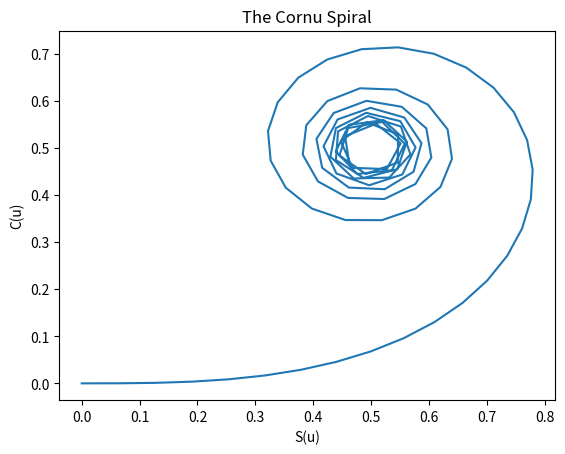

Recreate this plot in Python.
import scipy
import numpy as np
import matplotlib
import matplotlib.pyplot as plt
import numpy.random as rand
from scipy.integrate import quad

def cosser(x):
	return np.cos(np.pi*(x**2)/2)

def sinner(x):
	return np.sin(np.pi*(x**2)/2)

def Integrator(u):
	C = quad(cosser, 0, u)[0]
	S = quad(sinner, 0, u)[0]
	return C,S

x=[]; y=[]
for i in np.linspace(0,2*np.pi,num=100):
	C,S = Integrator(i)
	y.append(S); x.append(C)

plt.plot(x,y)
plt.xlabel('S(u)')
plt.ylabel('C(u)')
plt.title('The Cornu Spiral')
plt.savefig('C_Cornu_Spiral.pdf')

